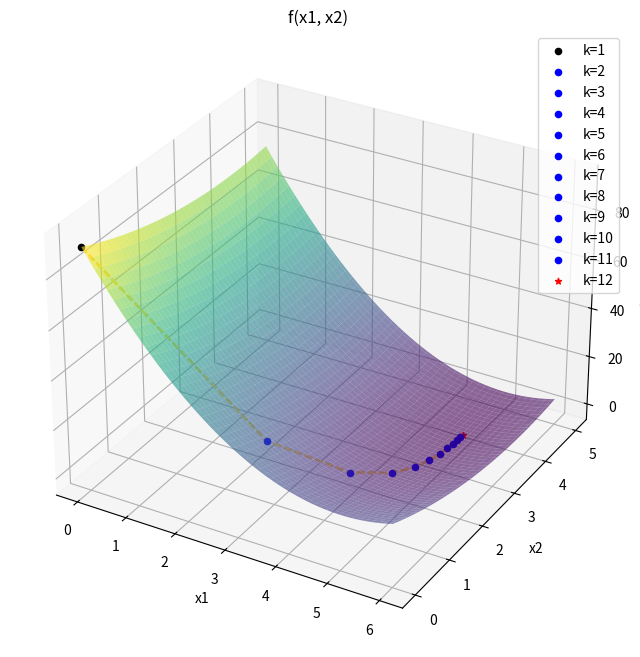

Reproduce this figure in Python.
"""
Минимизация функции нескольких переменных с помощью метож Градиентого спуска

"""

import matplotlib.pyplot as plt
import numpy as np

def Gradient(f, X0, B, e, gradient, stop_rule, print_iter=False, plot=False):
    """
    Градиентныый спуск для минимизации (используется антиградиент)
    X0 : numpy array !
    """
    iter = 1
    X_curr = X0
    X_next = X_curr - B*gradient(X_curr[0], X_curr[1])

    xs = [X_curr, X_next]

    while stop_rule(f, e, x_curr=X_next, x_prev=X_curr) == False:
        if print_iter:
            print(f"Xk+1 = {X_next}   Xk = {X_curr}\n")
        X_curr = X_next
        X_next = X_curr - B*gradient(X_curr[0], X_curr[1])  # анти-градиент
        iter += 1
        xs.append(X_next)

    if plot:
        plot_gradient(f, xs)

    return (X_next, f(X_next), iter)  # (x*, f(x*), needed iterations)

def plot_gradient(f, xs):
    x1 = np.linspace(0, 6, 100)
    x2 = np.linspace(0, 5, 100)
    X1, X2 = np.meshgrid(x1, x2)
    Z = f([X1, X2])

    fig = plt.figure(figsize=(12, 8))
    ax = fig.add_subplot(projection='3d')
    ax.plot_surface(X1, X2, Z, alpha=0.6, cmap='viridis')
    ax.set_xlabel('x1')
    ax.set_ylabel('x2')
    ax.set_zlabel('f(x1,x2)')
    ax.set_title('f(x1, x2)')

    for i in range(len(xs)):
        x1 = xs[i][0]
        x2 = xs[i][1]
        z = f([x1, x2])
        if i == 0:
            c = "black"
            m = "o"
        elif i == len(xs) - 1:
            c = "red"
            m = "*"
        else:
            c = "blue"
            m = "o"

        ax.scatter(x1, x2, z, color=c, marker=m, label = f"k={i+1}")
        # градиент
        points_array = np.array(xs)
        ax.plot(points_array[:, 0], points_array[:, 1], f([points_array[:, 0], points_array[:, 1]]),
                color="#fad55c", linestyle="--", alpha=0.7)
    ax.legend()
    plt.show()


if __name__ == "__main__":
    def func(x:list):
        x1 = x[0]
        x2 = x[1]
        """Исходная функция"""
        return 3*(x1-5)**2 + (x2-4)**2

    def df_func_x1(f, x:list, h=0.001): # первая производня функции по x1
        x1 = x[0]
        x2 = x[1]
        return (f(x) - f([x1 - h, x2])) / h

    def df_func_x2(f, x:list, h=0.001): # первая производня функции по x2
        x1 = x[0]
        x2 = x[1]
        return (f(x) - f([x1, x2 - h])) / h

    def gradient_func(x1, x2):
        """Градиент func"""
        derivative_x1 = df_func_x1(f=func, x=[x1, x2])   # первая производная func по x1
        derivative_x2 = df_func_x2(f=func, x=[x1, x2])  # первая производная func по x2
        return np.array([derivative_x1, derivative_x2])
        #return np.array([6*x1 - 30, 2*x2 - 8])

    def current_stop_rule(f, e, x_curr, x_prev):
        """Критерий остановки"""
         # для начальной итерации
        print(f"|f(Xk+1) - f(Xk)| = {abs(f(x_curr) - f(x_prev))}")
        return abs(f(x_curr) - f(x_prev)) <= e


    e = 0.1
    B = 0.1
    x0 = np.array([0,0])

    minimum = Gradient(f=func, X0 = x0, B=B, e=e, gradient = gradient_func,
             stop_rule=current_stop_rule, print_iter=True, plot=True)
    print(f"x* = {minimum[0]}   f(x*) = {minimum[1]}\nВсего итераций: {minimum[2]}")


